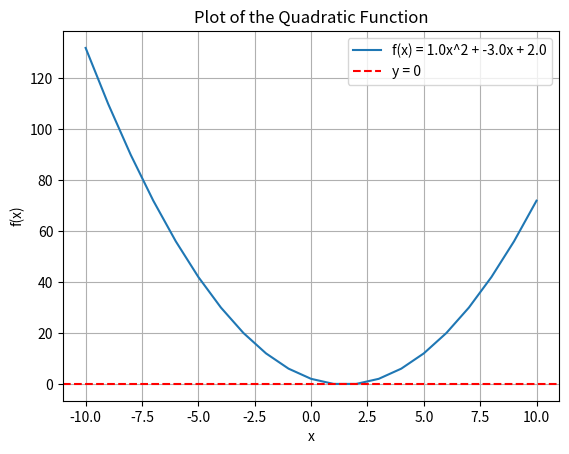

The matplotlib source for this figure:
#!/usr/bin/env python3
# -*- coding: utf-8 -*-
"""
Created on Sun Sep 24 21:21:40 2023

[redacted]
"""

import numpy as np
import matplotlib.pyplot as plt

# Define the coefficients a, b, and c as float values
a = 1.0
b = -3.0
c = 2.0

# Define a range of x values from -10 to 10 with a step of 1
x = np.arange(-10, 11, 1)

# Calculate f(x) = a*x**2 + b*x + c for each x
f_x = a * x**2 + b * x + c

# Plot the function
plt.plot(x, f_x, label='f(x) = {:.1f}x^2 + {:.1f}x + {:.1f}'.format(a, b, c))
plt.axhline(0, color='red', linestyle='--', label='y = 0')
plt.xlabel('x')
plt.ylabel('f(x)')
plt.title('Plot of the Quadratic Function')
plt.legend()
plt.grid(True)
plt.show()

# Calculate the discriminant Δ = b^2 - 4ac
discriminant = b**2 - 4 * a * c

# Find the roots of f(x) = 0 using the quadratic formula
if discriminant > 0:
    root1 = (-b + np.sqrt(discriminant)) / (2 * a)
    root2 = (-b - np.sqrt(discriminant)) / (2 * a)
    print('Two real roots:')
    print('Root 1:', root1)
    print('Root 2:', root2)
elif discriminant == 0:
    root1 = -b / (2 * a)
    print('One real root (double root):')
    print('Root:', root1)
else:
    real_part = -b / (2 * a)
    imaginary_part = np.sqrt(-discriminant) / (2 * a)
    print('Two complex roots:')
    print('Root 1:', complex(real_part, imaginary_part))
    print('Root 2:', complex(real_part, -imaginary_part))
